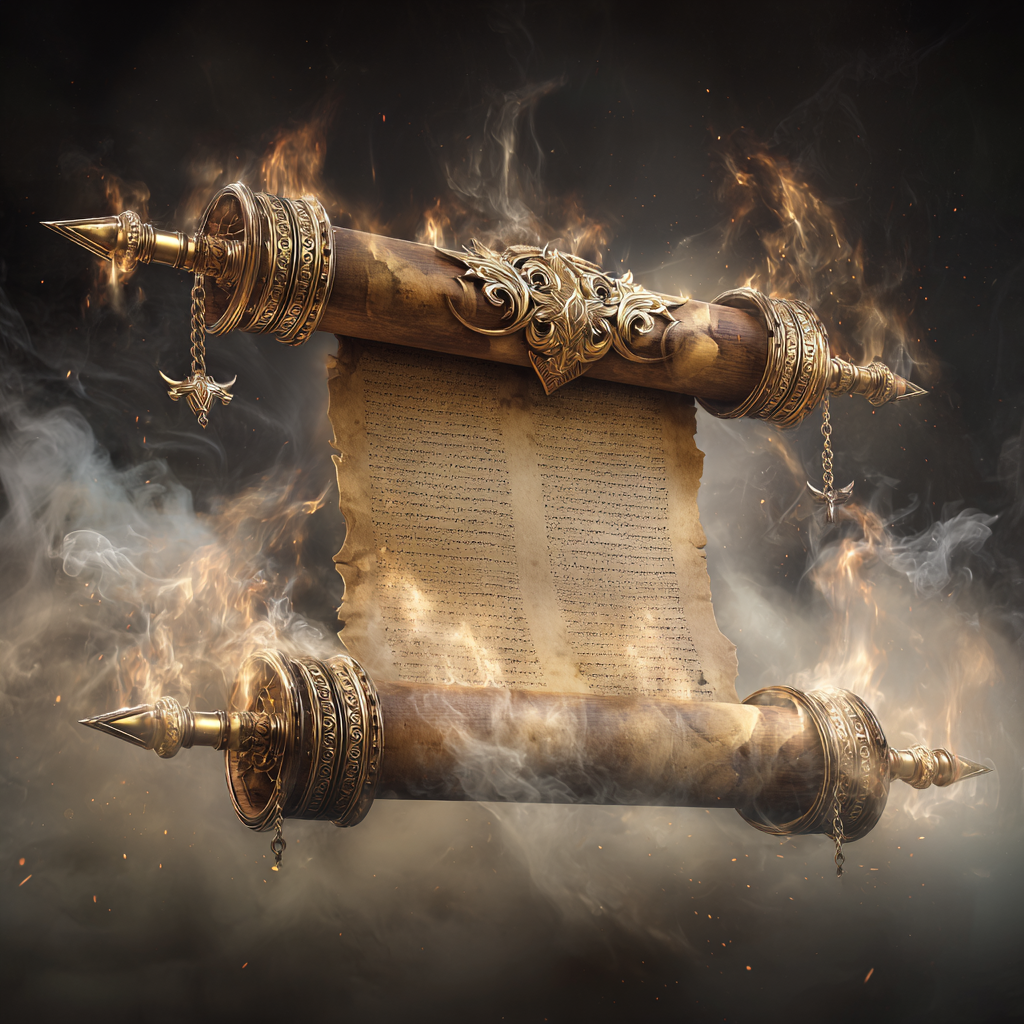
Generation parameters embedded in this image by Midjourney (PNG 'Description' text chunk):
Ancient parchment scroll with gold-tipped ends, floating mid-air, tribal energy, light fog, divine presence --profile [redacted] --v 7 Job ID: 5a2abfc2-3b49-4a7c-998b-d2857de33e5f